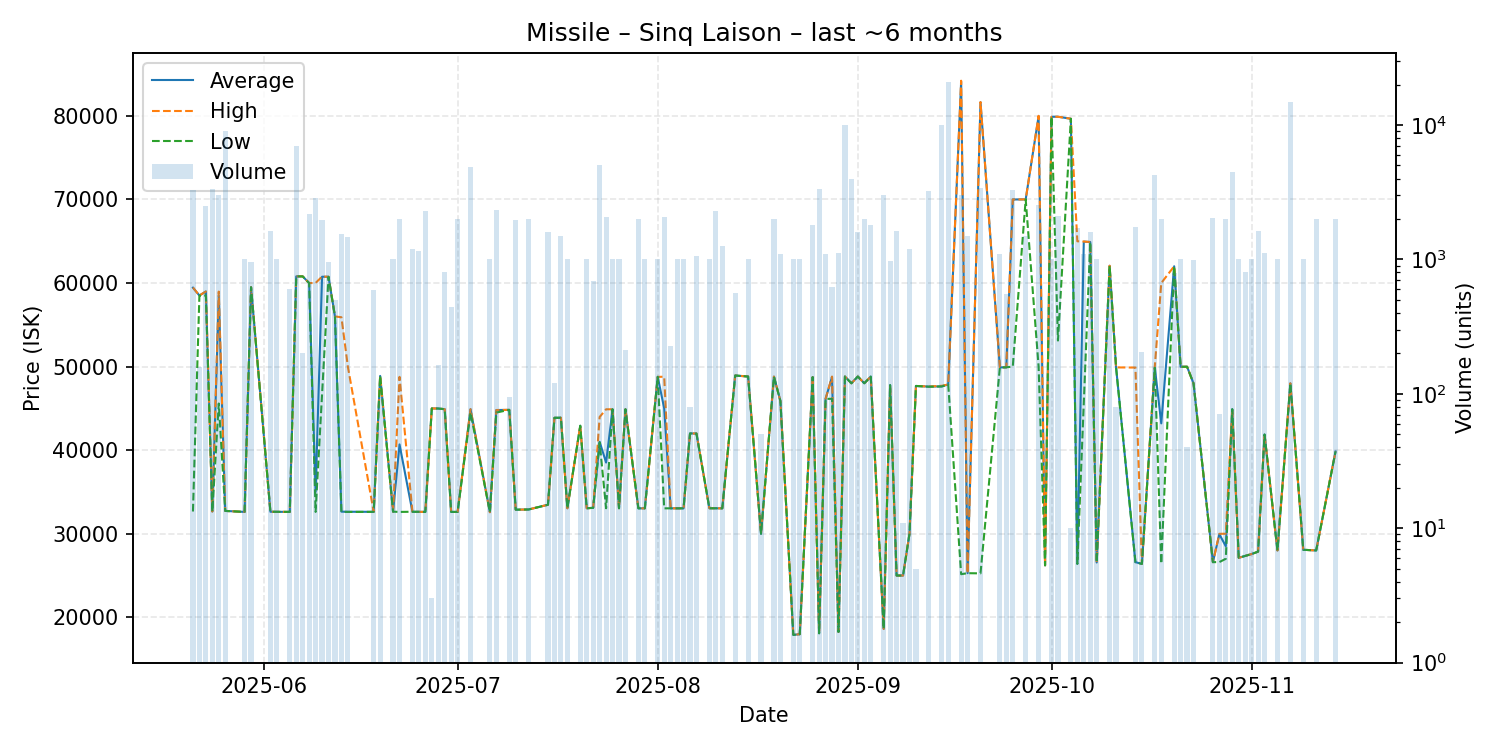

Data behind this chart, as committed beside it:
date, average, highest, lowest, order_count, volume
2025-05-21, 59440, 59460, 32660, 5, 3310
2025-05-22, 58500, 58500, 58500, 2, 157
2025-05-23, 58980, 58980, 58500, 4, 2500
2025-05-24, 32660, 32660, 32660, 4, 3343
2025-05-25, 58500, 58970, 45580, 4, 3000
2025-05-26, 32730, 32730, 32730, 5, 9076
2025-05-29, 32610, 32610, 32610, 1, 1000
2025-05-30, 59490, 59490, 59490, 4, 961
2025-06-02, 32630, 32630, 32630, 2, 1628
2025-06-03, 32620, 32620, 32620, 3, 1000
2025-06-05, 32610, 32610, 32610, 1, 602
2025-06-06, 60790, 60790, 60790, 5, 7000
2025-06-07, 60790, 60790, 60790, 1, 200
2025-06-08, 59990, 59990, 59985, 4, 2159
2025-06-09, 35010, 60000, 32610, 5, 2841
2025-06-10, 60750, 60770, 46680, 3, 1950
2025-06-11, 60740, 60740, 60740, 3, 950
2025-06-12, 56000, 56000, 56000, 2, 500
2025-06-13, 32640, 55900, 32630, 5, 1556
2025-06-14, 32630, 49980, 32610, 3, 1459
2025-06-18, 32620, 32620, 32620, 2, 589
2025-06-19, 48880, 48880, 48880, 1, 95
2025-06-21, 32640, 32640, 32640, 3, 1000
2025-06-22, 40685, 48770, 32610, 5, 2000
2025-06-24, 32630, 32630, 32630, 2, 1200
2025-06-25, 32620, 32620, 32620, 3, 1146
2025-06-26, 32610, 32610, 32610, 6, 2304
2025-06-27, 44990, 44990, 44990, 3, 3
2025-06-28, 44980, 44980, 44980, 3, 164
2025-06-29, 44900, 44900, 44900, 1, 800
2025-06-30, 32610, 32610, 32610, 1, 443
2025-07-01, 32610, 32610, 32610, 3, 2000
2025-07-03, 44890, 44900, 44500, 9, 4910
2025-07-06, 32580, 32580, 32580, 1, 1000
2025-07-07, 44800, 44800, 44500, 7, 2341
2025-07-09, 44820, 44820, 44820, 1, 95
2025-07-10, 32880, 32880, 32880, 5, 1966
2025-07-12, 32900, 32900, 32900, 4, 2000
2025-07-15, 33470, 33470, 33470, 5, 1600
2025-07-16, 43870, 43870, 43870, 1, 120
2025-07-17, 43880, 43880, 43880, 2, 1500
2025-07-18, 33050, 33050, 33050, 3, 1002
2025-07-20, 42920, 42920, 42920, 1, 40
2025-07-21, 33050, 33050, 33050, 2, 1000
2025-07-22, 33100, 33100, 33100, 6, 685
2025-07-23, 41000, 43970, 40920, 4, 5000
2025-07-24, 38515, 44890, 33050, 4, 2076
2025-07-25, 44890, 44890, 44890, 1, 1000
2025-07-26, 33050, 33050, 33050, 1, 1000
2025-07-27, 44890, 44890, 44890, 4, 212
2025-07-29, 33040, 33040, 33040, 2, 2000
2025-07-30, 33040, 33040, 33040, 1, 1000
2025-08-01, 48770, 48770, 48770, 2, 1000
2025-08-02, 45000, 48780, 33040, 4, 2076
2025-08-03, 33040, 33040, 33040, 2, 228
2025-08-04, 33040, 33040, 33040, 1, 1000
2025-08-05, 33040, 33040, 33040, 1, 1000
2025-08-06, 42000, 42000, 42000, 1, 80
2025-08-07, 41990, 41990, 41990, 2, 1060
2025-08-09, 33050, 33050, 33050, 2, 1000
... 68 more rows
